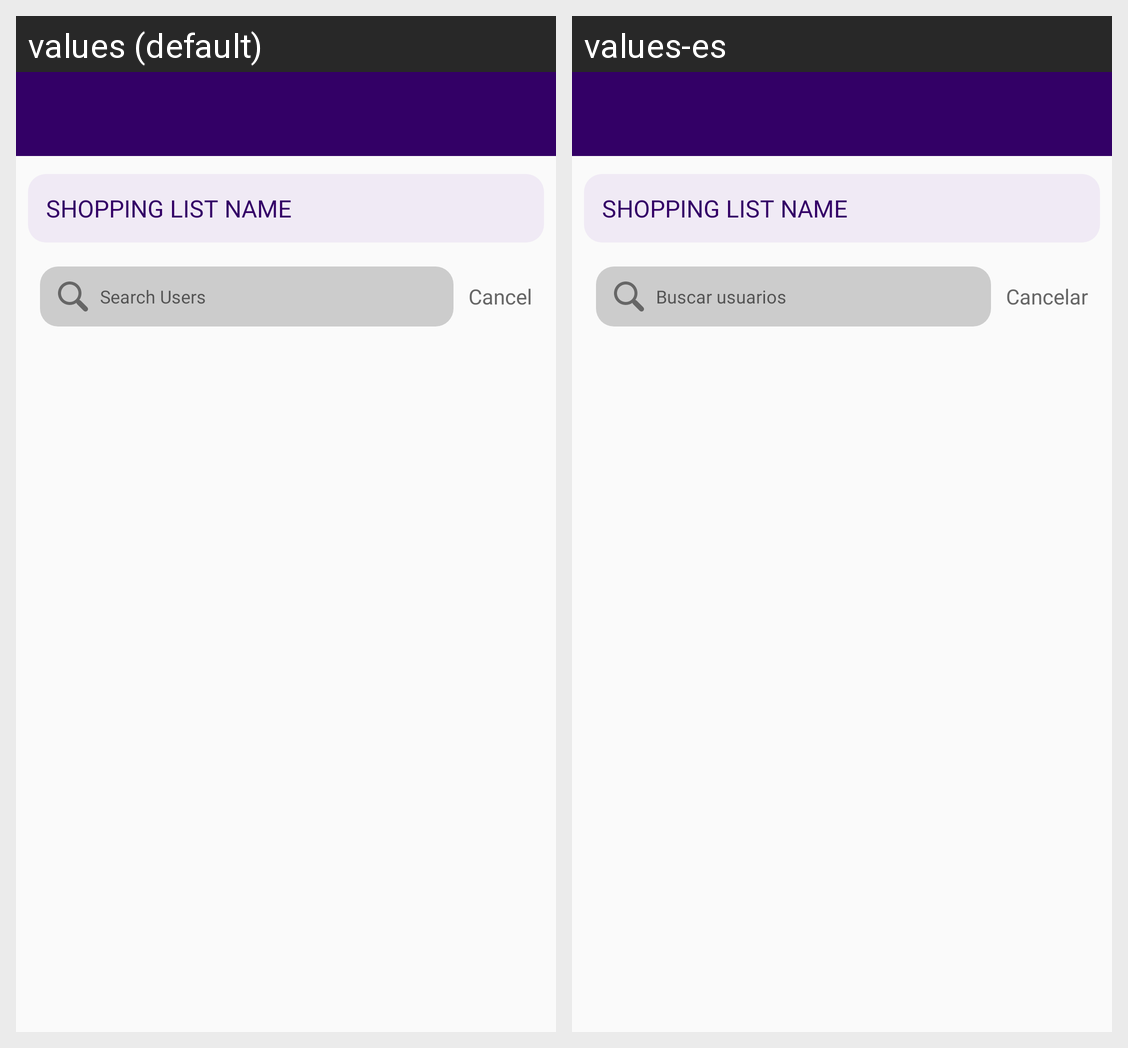

The Android screen above is rendered under two locales of the same app. Produce the string resources it draws, with the default and per-locale values.
Android screen res/layout/activity_tag_buyer_home.xml rendered under 2 locales, left to right: values (default), values-es. Device: Nexus 5 (rendered at 1080×1920; each locale shown at half size, 540×960, under a caption strip naming it); theme AppTheme.
Strings drawn on this screen, with the default value and each locale's value (text and hints the layout hard-codes, and strings that could not be matched under every locale, appear in the picture but are not listed):

Search_Users
  values: Search Users
  values-es: Buscar usuarios

Cancle
  values: Cancel
  values-es: Cancelar
